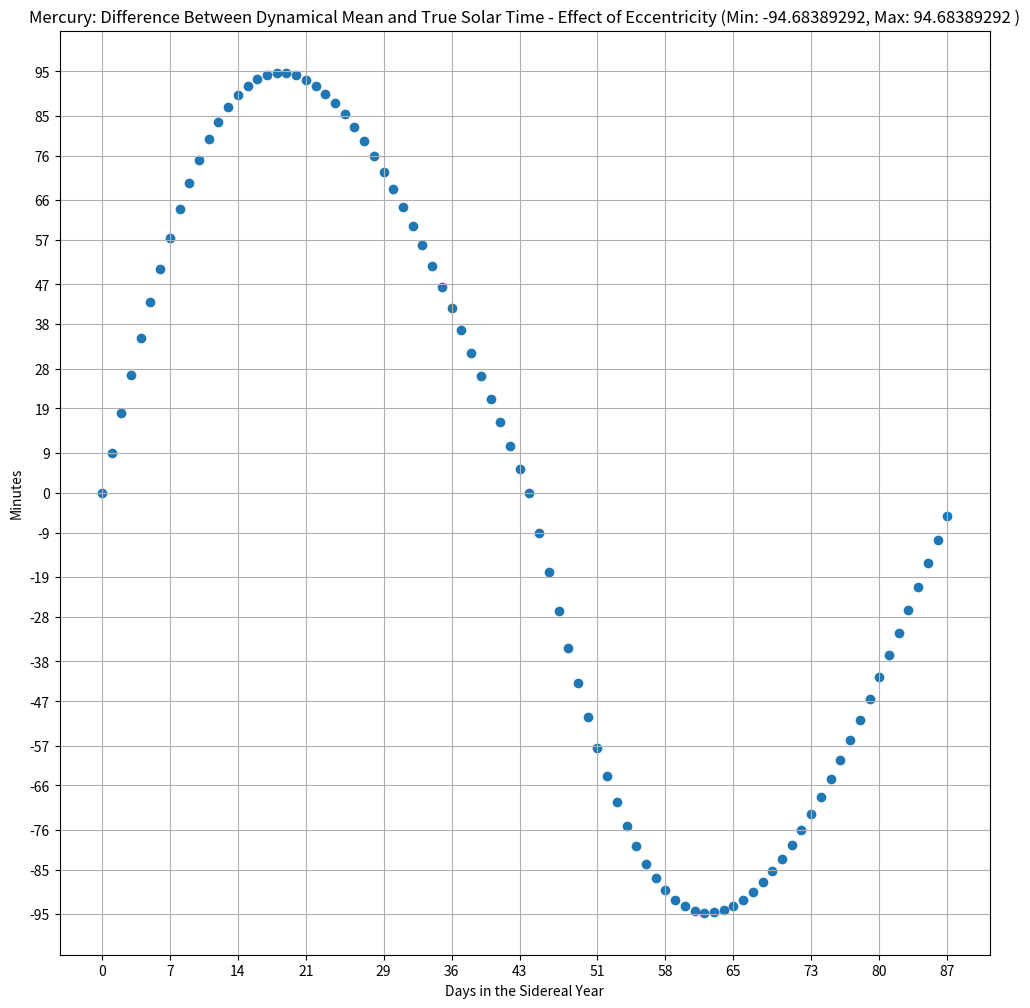

Reproduce this figure in Python. (Note: this script raises an exception after producing the figure.)
# Calculate the Equation of Time
# python3 calculate_equation_of_time.py
import math
import numpy as np
import matplotlib.pyplot as plt

# Dictionary and Key Names
full_planet_dict = {}
planet_name = "Planet Name"
semi_major_axis = "Semi-Major Axis (km)"
eccentricity = "Eccentricity"
sidereal = "Sidereal (days)"
obliquity = "Obliquity"
semi_minor_axis = "Semi-Minor Axis (km)"
perhelion = "Perhelion (AU)"
aphelion = "Aphelion (AU)"
orbital_period = "Orbital Period (years)"
mean_distance = "Mean Distance from Sun (AU)"
mean_sun_area = "Mean Sun Area (AU)"
eot_effect_of_eccentricity = "EOT-Eccentricity"

def setDictionaryValues(planet_name_value, semi_major_axis_value, eccentricity_value, sidereal_length_in_days):#, obliquity_in_degrees):
	# set a dictionary value
	new_planet_dict = {}

	new_planet_dict[planet_name] = planet_name_value
	new_planet_dict[semi_major_axis] = semi_major_axis_value
	new_planet_dict[eccentricity] = eccentricity_value
	new_planet_dict[sidereal] = sidereal_length_in_days
	#new_planet_dict[obliquity] = obliquity_in_degrees
	#new_planet_dict[semi_minor_axis] = new_planet_dict[semi_major_axis] * math.sqrt(1 - new_planet_dict[eccentricity]**2)
	#new_planet_dict[perhelion] = new_planet_dict[semi_major_axis] * (1 - new_planet_dict[eccentricity])
	#new_planet_dict[aphelion] = new_planet_dict[semi_major_axis] * (1 + new_planet_dict[eccentricity])
	new_planet_dict[orbital_period] = new_planet_dict[sidereal] / 365.25 # TODO TODO
	new_planet_dict[mean_distance] = new_planet_dict[orbital_period] ** (2.0 / 3.0) # Kepler's Third Law: P^2 = D^3 solved for D
	full_planet_dict[planet_name_value] = new_planet_dict # add planet to Dictionary

def determineEccentricityEffectDistance(planet_dict):
	# determine difference between mean sun and real sun (with eccentricity)
	all_days_of_the_year_list = np.arange(0, planet_dict[sidereal]+1)
	day_of_perihelion = 4 # for Earth: TODO

	distance_position_for_days_of_year_with_eccentricity = [] # store the distance from the sun on each day of the sidereal year
	distance_position_for_days_of_year_without_eccentricity = [] # store distance from sun for a mean distance
	for day in all_days_of_the_year_list:
		position_distance_day_au = planet_dict[mean_distance] - planet_dict[eccentricity] * math.cos(np.deg2rad((360/planet_dict[sidereal]) * (day - day_of_perihelion)))
		distance_position_for_days_of_year_with_eccentricity.append(position_distance_day_au)
		distance_position_for_days_of_year_without_eccentricity.append(planet_dict[mean_distance])

	# Plot Sidereal Year Distance
	#plotOverSideRealDistance(planet_dict[planet_name],
	#						all_days_of_the_year_list,
	#						distance_position_for_days_of_year_with_eccentricity,
	#						planet_dict[sidereal]+1,
	#						distance_position_for_days_of_year_without_eccentricity)
	return distance_position_for_days_of_year_with_eccentricity

def plotOverSideRealDistance(planet_name, x, y, range_of_x, y_mean_distance):
	# Plot Distance from Sun on every day of the Sidereal Year for a planet
	fig = plt.figure(figsize=(12,12), dpi=100)
	plt.title("{0}: Distance from Sun on Every Day of the Sidereal Year".format(planet_name))

	date_range_split_into_months = np.arange(0, range_of_x+1, range_of_x/12) # split into 12 months (based on Earth)
	for i, value in enumerate(date_range_split_into_months): date_range_split_into_months[i] = math.floor(value) # round all values
	plt.xticks(date_range_split_into_months)
	plt.scatter(x, y) # plot with real sun: sun with eccentricity
	plt.scatter(x, y_mean_distance) # plot the mean sun: sun with no eccentricity

	plt.grid()
	#plt.show()
	fig.savefig('eot_graphs/eccentricity/{0}_eot_sidereal_year_distance.png'.format(planet_name.lower()), dpi=fig.dpi)

def determineTrueAnomolyFromEccentricity(planet_dictionary):
	# determine the time difference due to the eccentricity of a planet (True Anomoly)
	print("{0} : Eccentricity {1} and Sidereal Length = {2}".format(planet_dictionary[planet_name],
																	planet_dictionary[eccentricity],
																	planet_dictionary[sidereal]))

	def newtonRhaephsonsIteration(anomoly_En_radians, difference_anomoly, planet_eccentricity):
		# E(n+1) = En - f(En) / f'(En) 
		# where f(E) = E - esin(E) - mean_anomoly)
		# so f'(E) = 1 - ecos(E)
		# so E(n+1) = En - [ (En - esin(En) - mean_anomoly) / (1 - ecos(En)) ]
		En = anomoly_En_radians - ((difference_anomoly) / (1 - planet_eccentricity * math.cos(anomoly_En_radians)))
		#guess_anoloy_amount = anomoly_guess_En_radians - (planet_eccentricity * math.sin(anomoly_guess_En_radians))
		En = round(En, 8)
		return En
	
	def calculateDifferenceInAnomoly(En, mean_anomoly_radians, planet_eccentricity):
		# Calculate the difference bteween the mean anomolies
		#print("en = {0}".format(En))
		#print("delta = {0}".format(mean_anomoly_radians))
		#print("eccentricity = {0}".format(planet_eccentricity))
		difference = En - (planet_eccentricity * math.sin(En)) - mean_anomoly_radians
		difference = round(difference, 8)
		return difference

	half_of_year = math.ceil(int(planet_dictionary[sidereal])/2) #TODO: allow negative values for after half year
	sidereal_day_list = np.arange(0, half_of_year, 1)#np.arange(0, int(planet_dictionary[sidereal])+1, 1)
	# Caught between values: 166, 169, 170, 234, 266
	# Breaks at 183 when values swap to negative
	check_value = 5000000 # TESTING TESTING, to be REMOVED
	effect_of_eccentricity_dict = {} # {day : difference true to mean sun}
	true_anomoly_position_dict = {} # {day: position in circle in degrees}

	for day_of_year in sidereal_day_list:
		#print("Day of the Year = {0}".format(day_of_year))
		mean_anomoly_radians = (2 * np.pi * day_of_year) / planet_dictionary[sidereal]
		mean_anomoly_radians = round(mean_anomoly_radians, 8)
		if day_of_year == check_value: print("\n1st Guess of True Anomoly: E1 = {0}".format(mean_anomoly_radians))

		differnce_e = calculateDifferenceInAnomoly(mean_anomoly_radians, mean_anomoly_radians, planet_dictionary[eccentricity])
		if day_of_year == check_value: print("1st Difference: D_e_1 = {0}".format(differnce_e))

		# iterate until mean_anomoly En = En-1
		iteration_end = False
		en_radians = mean_anomoly_radians
		en_difference = differnce_e
		previous_difference = differnce_e
		if day_of_year == check_value: print("\nIteration\n")
		n = 0
		while (iteration_end == False):
			n += 1
			En = newtonRhaephsonsIteration(en_radians, en_difference, planet_dictionary[eccentricity])
			difference_En = calculateDifferenceInAnomoly(En, mean_anomoly_radians, planet_dictionary[eccentricity])
			#difference_between_iterations = previous_difference - difference_En
			if difference_En == 0.0: iteration_end = True
			if day_of_year == check_value: print("{0} guess at True Anomoly: E{0} = {1}".format(n+1, En))
			if day_of_year == check_value: print("{0} Difference: D_e_{0} = {1}".format(n+1, difference_En))
			#if day_of_year == check_value: print("Difference Between E{0} and E{1} diff = {2}\n".format(n, n+1, difference_between_iterations))
			en_radians = En
			en_difference = difference_En
			#previous_difference = difference_En
			if n > 100: 
				print("Day of the Year = {0}".format(day_of_year))
				print("ERROR ERROR ERROR: Caught between two values")
				iteration_end = True #TESTING TO REMOVE
		if day_of_year == check_value: 
			print("Final En (E{0}) = {1}".format(n+2, En)) # +1 for first iteration, +1 for final iteration with no change
			print("Returned after: {0} iterations".format(n+2))

		# Calculate Calculate True Anomoly
		if day_of_year == check_value: print("\nCalculate True Anomoly")
		planet_eccentricty_anomoly = math.sqrt((1 + planet_dictionary[eccentricity]) / (1-planet_dictionary[eccentricity]))
		tan_anomoly = planet_eccentricty_anomoly * math.tan(en_radians / 2)
		if day_of_year == check_value: print("W = {0}".format(round(tan_anomoly, 8)))
		true_anomoly_radains = 2 * math.atan(tan_anomoly)
		true_anomoly_radains = round(true_anomoly_radains, 8)
		true_anomoly_position_dict[day_of_year] = np.rad2deg(true_anomoly_radains)
		if day_of_year == check_value: print("Angle = {0}".format(true_anomoly_radains))

		# Calculate the Difference between the True and the Mean Sun
		if day_of_year == check_value: print("\nCalculate the Difference between the True and the Mean Sun")
		mean_anomoly_degrees = round(np.rad2deg(mean_anomoly_radians), 8)
		true_anomoly_degrees = round(np.rad2deg(true_anomoly_radains), 8)
		difference_anomoly_degrees = true_anomoly_degrees - mean_anomoly_degrees
		difference_anomoly_degrees = round(difference_anomoly_degrees, 8)
		if day_of_year == check_value: print("{0} - {1} = {2} degrees".format(true_anomoly_degrees, mean_anomoly_degrees, difference_anomoly_degrees))
		difference_in_minutues = 4 * difference_anomoly_degrees
		difference_in_minutues = round(difference_in_minutues, 8)
		if day_of_year == check_value: print("Difference Clock Minutes = {0}".format(difference_in_minutues))
		effect_of_eccentricity_dict[day_of_year] = difference_in_minutues
		effect_of_eccentricity_dict[half_of_year+day_of_year] = -difference_in_minutues # fill negative half: FIX BY ALLOWING NEGATIVE VALUES TO BE CALCULATED

	return effect_of_eccentricity_dict, true_anomoly_position_dict

def plotEffectOfEccentricty(planet_dict, effect_of_eccentricity_dict):
	# Plot Effect of Eccentricity Over the Year
	fig = plt.figure(figsize=(12,12), dpi=100)

	x_sidereal_days = effect_of_eccentricity_dict.keys()
	y_clock_minutes = effect_of_eccentricity_dict.values()

	# Set up x axis
	date_range_split_into_months = np.arange(0, planet_dict[sidereal]+1, planet_dict[sidereal]/12) # split into 12 months (based on Earth)
	for i, value in enumerate(date_range_split_into_months): date_range_split_into_months[i] = math.floor(value) # round all values
	plt.xticks(date_range_split_into_months)

	# Set up y axis
	interval_for_y = 1
	if max(y_clock_minutes) > 10:
		interval_for_y = (math.ceil(max(y_clock_minutes)) / 10) # split to only display 10 segments
	y_range_min = np.arange(math.floor(min(y_clock_minutes)), 0, interval_for_y)
	for i, value in enumerate(y_range_min): y_range_min[i] = math.ceil(value)
	y_range_max = np.arange(0, math.ceil(max(y_clock_minutes))+1, interval_for_y)
	for i, value in enumerate(y_range_max): y_range_max[i] = math.floor(value)
	y_range = np.concatenate([y_range_min, y_range_max])
	plt.yticks(y_range)

	plt.scatter(x_sidereal_days, y_clock_minutes)
	plt.title("{0}: Difference Between Dynamical Mean and True Solar Time - Effect of Eccentricity (Min: {1}, Max: {2} )".format(planet_dict[planet_name],
																																min(y_clock_minutes),
																																max(y_clock_minutes)))
	plt.xlabel("Days in the Sidereal Year")
	plt.ylabel("Minutes")
	plt.grid()
	plt.show()
	fig.savefig('eot_graphs/eccentricity/{0}_eot_effect_of_eccentricity.png'.format(planet_dict[planet_name].lower()), dpi=fig.dpi)

def plotChangeInTimeBasedOnEccentricity(all_planet_dict):
	# Plot the Effect of Eccentricity based on Eccentricity of the Planets
	fig, ax = plt.subplots(figsize=(12,12), dpi=100)

	x_eccentricity = []
	y_change_in_minutes = []
	planet_names = []
	for planet, planet_dict in all_planet_dict.items():
		x_eccentricity.append(planet_dict[eccentricity])
		y_change_in_minutes.append(planet_dict[eot_effect_of_eccentricity])
		planet_names.append(planet_dict[planet_name])

	a, b = np.polyfit(x_eccentricity, y_change_in_minutes, 1) # line of best fit
	plt.yticks(np.arange(0, math.ceil(max(y_change_in_minutes))+1, 5))
	plt.plot(x_eccentricity, a*np.array(x_eccentricity)+b, color='grey', linestyle='--', linewidth=1)
	plt.scatter(x_eccentricity, y_change_in_minutes)

	for i, planet_name_txt in enumerate(planet_names): # annotate data points with planet names
		ax.annotate(planet_name_txt, (x_eccentricity[i], y_change_in_minutes[i]))

	plt.title("Max Change in Minutes due to Eccentricity: Minutes = {0:.2f} + {1:.2f} * Eccentricity".format(b, a))
	plt.xlabel("Eccentricity")
	plt.ylabel("Max Change in Minutes")
	plt.show()
	fig.savefig('eot_graphs/eccentricity/change_in_time_due_to_eccentricity.png', dpi=fig.dpi)

def determineEffectOfObliquity(planet_dictionary, half_year_sun_position_dict):
	# Determine the Effect of Obliquity
	print("\nEffect of Obliquity\n")
	'''
	position_of_mean_sun = {} # {day : position in degrees}
	degree_movement_each_day = planet_dictionary[sidereal] / 360
	print(degree_movement_each_day)
	current_position = 0.0 # will iterate from 0 to 360
	for day_of_year in half_year_sun_position_dict.keys(): # same number of days in the mean/elipitcal sun
		position_of_mean_sun[day_of_year] = current_position
		current_position += degree_movement_each_day
	
	difference_in_degrees_for_each_day = {} # {day : difference between mean and eclipitc}
	for day_of_the_year in half_year_sun_position_dict.keys():
		actual_position = half_year_sun_position_dict[day_of_the_year]
		mean_position = position_of_mean_sun[day_of_the_year]
		difference_in_degrees_for_each_day[day_of_the_year] = mean_position - actual_position

	fig = plt.figure(figsize=(12,12), dpi=100)
	plt.title("{0}: Difference between Mean and (Actual) Eclipitc Sun".format(planet_dictionary[planet_name]))
	plt.xlabel("Days in Sidereal Year (Half Year)")
	plt.ylabel("Difference in Degrees")
	plt.scatter(difference_in_degrees_for_each_day.keys(), difference_in_degrees_for_each_day.values())
	plt.show()
	'''

if __name__ == '__main__':
	# Set dictionary values: Planet Name, Semi-Major Axis (km), Eccentricity, Sidereal, Obliquity
	setDictionaryValues("Mercury", 57909050, 0.205630, 87.97)
	setDictionaryValues("Venus", 108208000, 0.006772, 224.701)
	setDictionaryValues("Earth", 149598923, 0.016713, 365.24219100)#, 23.6993)
	setDictionaryValues("Mars", 227939366, 0.0934, 686.98)
	setDictionaryValues("Jupiter", 778479000, 0.0489, 4332.59)
	setDictionaryValues("Saturn", 1433536555, 0.0565, 10759.22)
	setDictionaryValues("Uranus", 2870971632, 0.04717, 30688.5)
	setDictionaryValues("Neptune", 4498410000, 0.008678, 60195)

	for planet, single_planet_dictionary in full_planet_dict.items():
		distance_pos_each_day_of_year = determineEccentricityEffectDistance(single_planet_dictionary)
		# Effect of Eccentricity
		effect_of_eccentricity_over_year_dict, position_of_mean_eclipitcal_sun_dict = determineTrueAnomolyFromEccentricity(single_planet_dictionary)
		single_planet_dictionary[eot_effect_of_eccentricity] = max(effect_of_eccentricity_over_year_dict.values()) # difference in EOT
		plotEffectOfEccentricty(single_planet_dictionary, effect_of_eccentricity_over_year_dict)
		# Effect of Obliquity
		effect_of_obliquity_over_year_dict = determineEffectOfObliquity(single_planet_dictionary, position_of_mean_eclipitcal_sun_dict)
	plotChangeInTimeBasedOnEccentricity(full_planet_dict) # plot the change in minutes due to eccentricity
